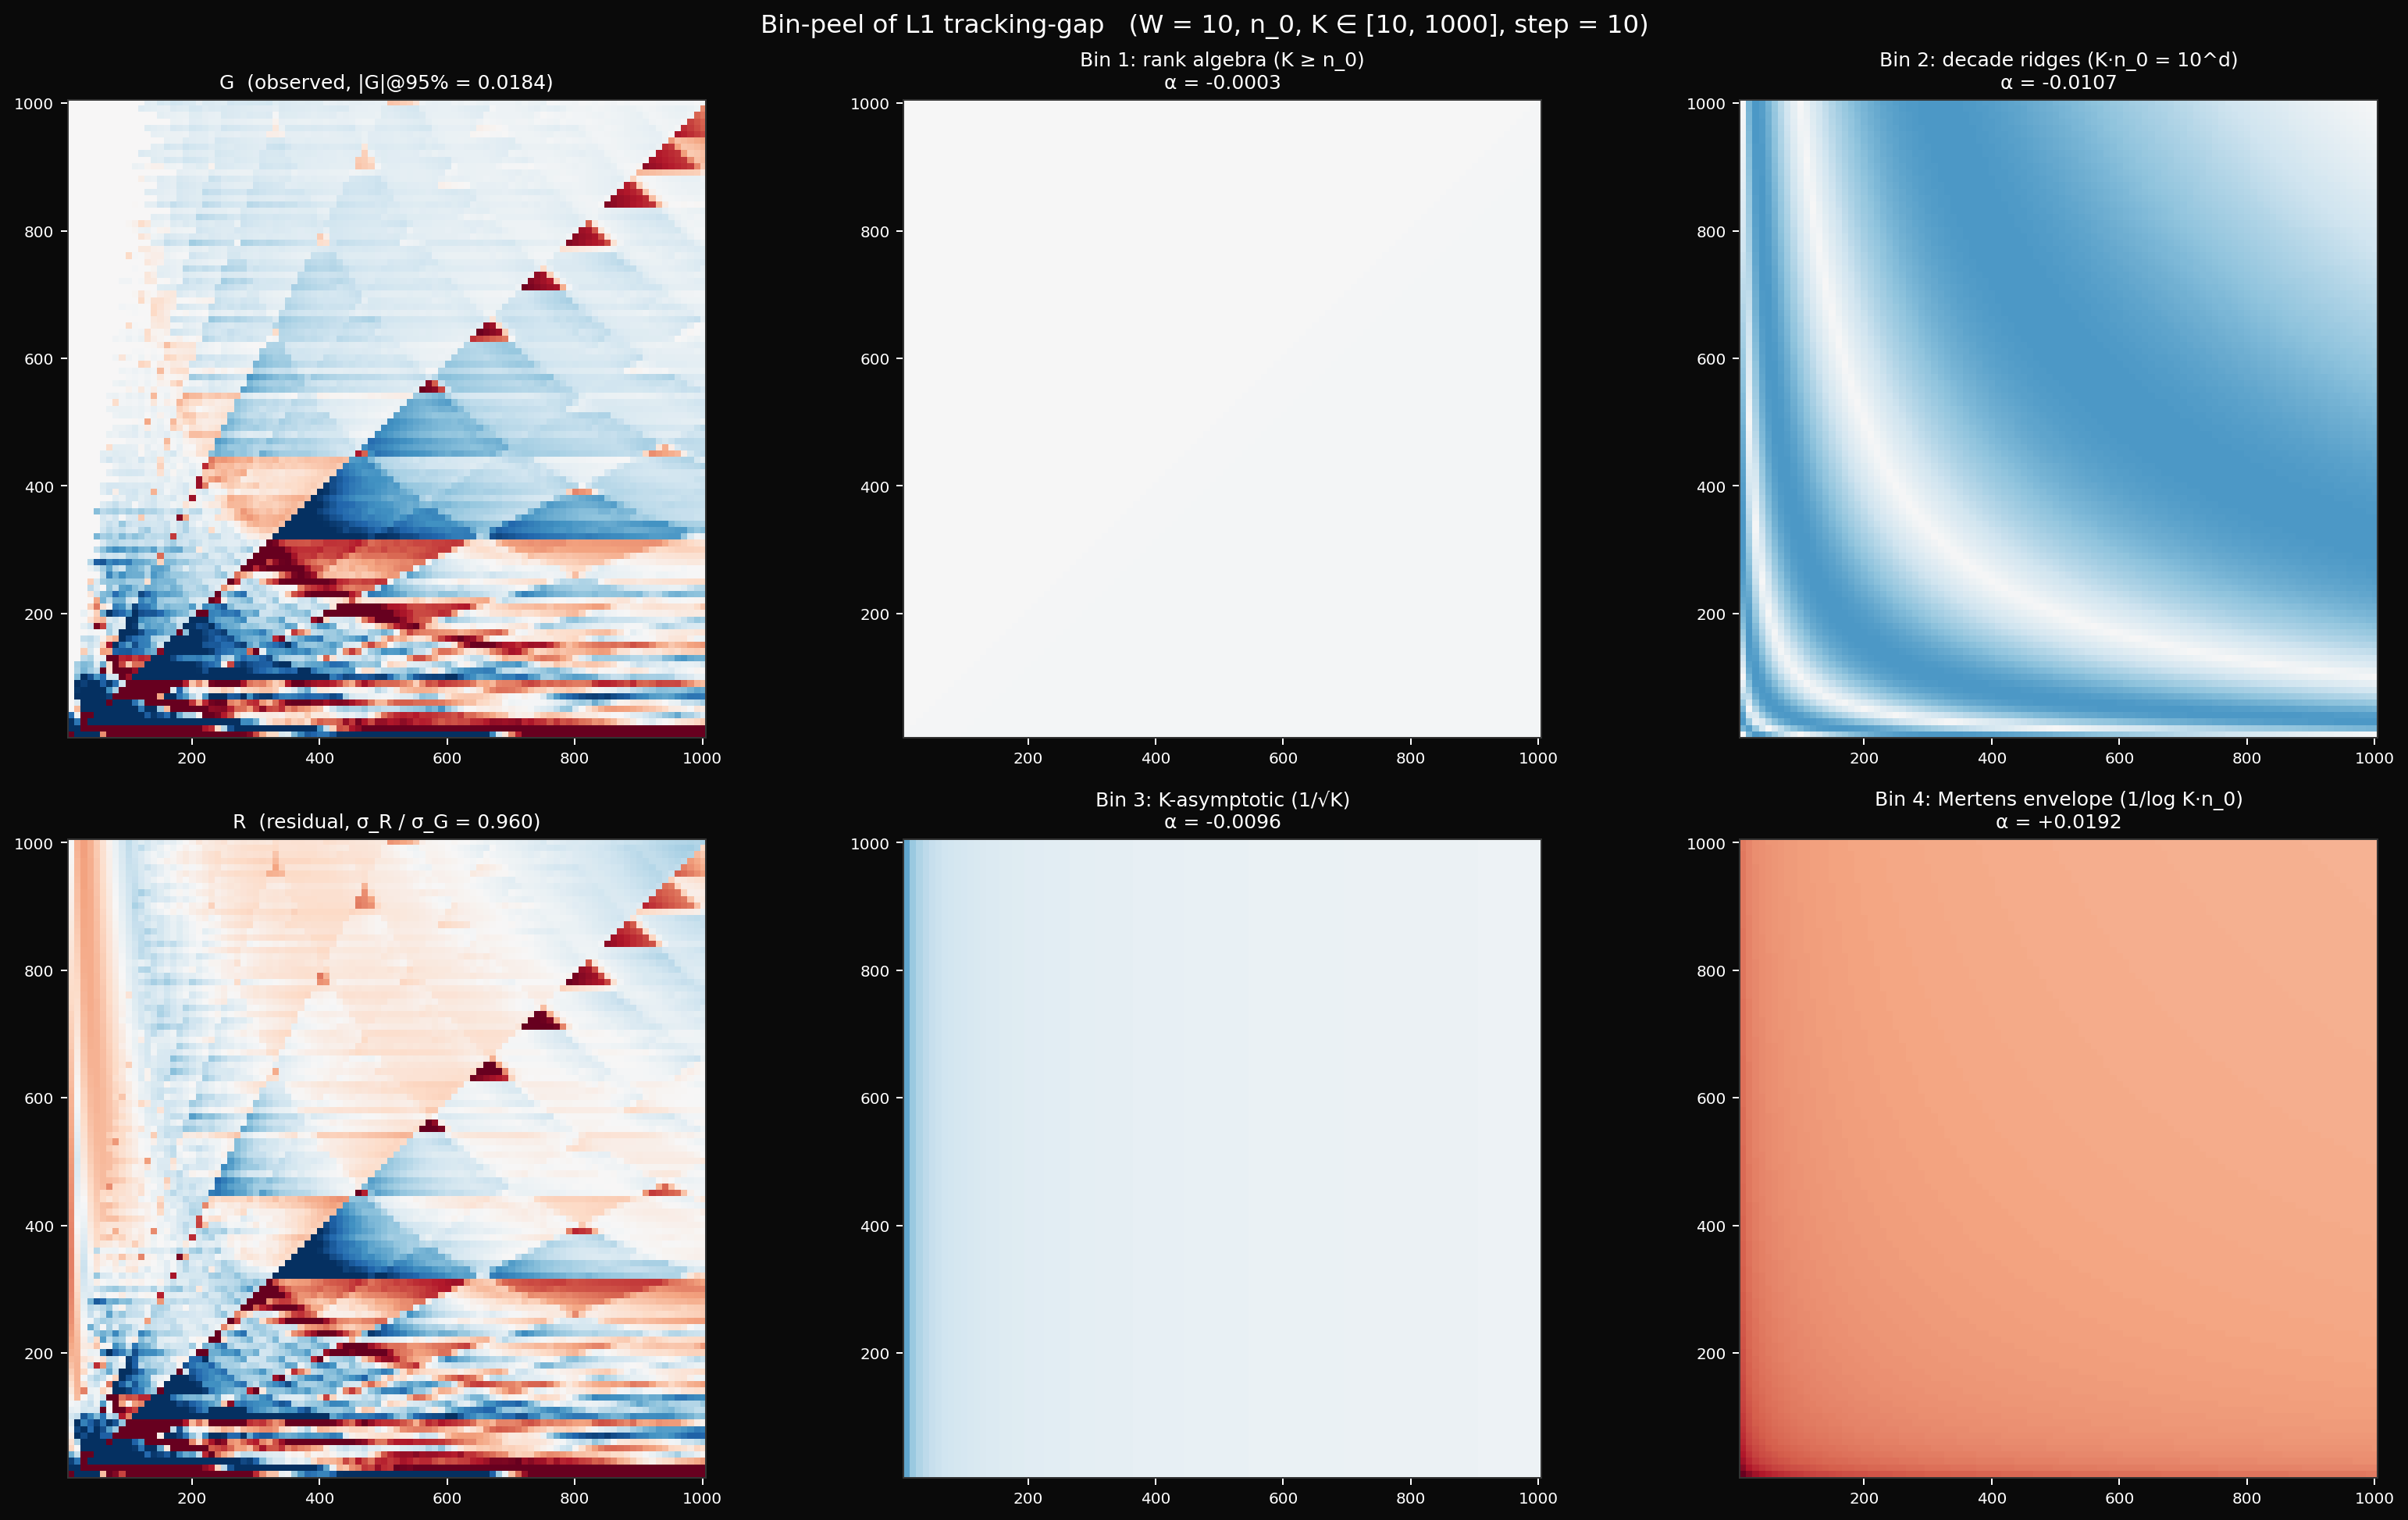

Here is the Python script that generated this plot:
"""
bin_peel.py — fit four bin-pure predictor templates to the cached L1
tracking-gap heatmap and read the residual.

Bins (per MIGRANTS.md):
  1. local rank algebra        — first-collision indicator (K ≥ n_0)
  2. base / block geometry     — base-10 decade-crossing ridges
  3. deep-index asymptotic     — 1/√K decay
  4. nonlinear aggregate       — Mertens envelope 1/log(K·n_0)
                                 (proxy for CF / cumulant convergence rate)

Joint linear LS:    G(n_0, K) ≈ Σ α_i P_i(n_0, K) + R(n_0, K).

Output:
  - bin_peel.png         G, four α_i·P_i panels, residual R.
  - bin_attribution.png  per-cell argmax bin + pan-bin residual map.
"""

import numpy as np
import matplotlib.pyplot as plt
from matplotlib.colors import TwoSlopeNorm, ListedColormap


CACHE = 'l1_grid.npz'
z = np.load(CACHE)
G = z['G']
N0 = z['N0_VALUES']
K = z['K_VALUES']
W = int(z['W'])
print(f"G shape: {G.shape}, n_0 ∈ [{N0[0]}, {N0[-1]}], "
      f"K ∈ [{K[0]}, {K[-1]}], W={W}")

N0g, Kg = np.meshgrid(N0, K, indexing='ij')

# ── Predictors ──────────────────────────────────────────────────────
P1 = 1.0 / (1.0 + np.exp(-(Kg - N0g) / 30.0))           # bin 1
P2 = np.abs(np.sin(np.pi * np.log10(Kg * N0g)))          # bin 2
P3 = 1.0 / np.sqrt(Kg)                                    # bin 3
P4 = 1.0 / np.log(Kg * N0g + 1.0)                         # bin 4

raw_preds = [P1, P2, P3, P4]
labels = ['Bin 1: rank algebra (K ≥ n_0)',
          'Bin 2: decade ridges (K·n_0 = 10^d)',
          'Bin 3: K-asymptotic (1/√K)',
          'Bin 4: Mertens envelope (1/log K·n_0)']

# Normalise to unit max-abs so α magnitudes are comparable.
Pn = [P / np.max(np.abs(P)) for P in raw_preds]

# Predictor cross-correlations (sanity for colinearity).
A = np.stack([P.ravel() for P in Pn], axis=1)
y = G.ravel()
mask = np.isfinite(y)
A_m = A[mask]; y_m = y[mask]

A_centered = A_m - A_m.mean(axis=0, keepdims=True)
A_norm = A_centered / np.linalg.norm(A_centered, axis=0, keepdims=True)
corr = A_norm.T @ A_norm
print("\nPredictor cross-correlation matrix:")
print("         P1       P2       P3       P4")
for i in range(4):
    row = "  ".join(f"{corr[i, j]:+.3f}" for j in range(4))
    print(f"  P{i+1}:  {row}")

# Joint LS fit.
alpha, *_ = np.linalg.lstsq(A_m, y_m, rcond=None)
fit = (A @ alpha).reshape(G.shape)
resid = G - fit

print("\nFit coefficients:")
for i, lbl in enumerate(labels):
    print(f"  α_{i+1}  {lbl:<42s}  α = {alpha[i]:+.5f}")

total_var = float(np.var(y_m))
resid_var = float(np.var(resid.ravel()[mask]))
print(f"\nVariance explained: 1 − {resid_var:.5f} / {total_var:.5f} "
      f"= {1.0 - resid_var/total_var:.3f}")

abs_total = float(np.sum(np.abs(y_m)))
print("\n|αP| / |G| (relative L1 contribution):")
for i, lbl in enumerate(labels):
    e = float(np.sum(np.abs(alpha[i] * Pn[i].ravel()[mask])))
    print(f"  α_{i+1}  {lbl:<42s}  {e/abs_total*100:5.1f}%")
res_e = float(np.sum(np.abs(resid.ravel()[mask])))
print(f"     residual                                  {res_e/abs_total*100:5.1f}%")

comps = [alpha[i] * Pn[i] for i in range(4)]

# ── Six-panel figure ────────────────────────────────────────────────
fig, axes = plt.subplots(2, 3, figsize=(18, 11))
fig.patch.set_facecolor('#0a0a0a')

step_x = K[1] - K[0]; step_y = N0[1] - N0[0]
extent = (K[0] - step_x/2, K[-1] + step_x/2,
          N0[0] - step_y/2, N0[-1] + step_y/2)
vmax = float(np.nanpercentile(np.abs(G), 95))
norm = TwoSlopeNorm(vmin=-vmax, vcenter=0.0, vmax=vmax)

resid_rms_ratio = float(np.std(resid.ravel()[mask]) / np.std(y_m))
panels = [(G,        f'G  (observed, |G|@95% = {vmax:.4f})'),
          (comps[0], f'{labels[0]}\nα = {alpha[0]:+.4f}'),
          (comps[1], f'{labels[1]}\nα = {alpha[1]:+.4f}'),
          (resid,    f'R  (residual, σ_R / σ_G = {resid_rms_ratio:.3f})'),
          (comps[2], f'{labels[2]}\nα = {alpha[2]:+.4f}'),
          (comps[3], f'{labels[3]}\nα = {alpha[3]:+.4f}')]

for ax, (data, title) in zip(axes.ravel(), panels):
    ax.set_facecolor('#0a0a0a')
    ax.imshow(data, origin='lower', cmap='RdBu_r', norm=norm,
              extent=extent, aspect='equal', interpolation='nearest')
    ax.set_title(title, color='white', fontsize=10)
    ax.tick_params(colors='white', labelsize=8)
    for spine in ax.spines.values():
        spine.set_color('#333')

fig.suptitle(
    f'Bin-peel of L1 tracking-gap   '
    f'(W = {W}, n_0, K ∈ [{N0[0]}, {N0[-1]}], step = {step_x})',
    color='white', fontsize=13)
fig.tight_layout()
fig.savefig('bin_peel.png', dpi=180, facecolor='#0a0a0a',
            bbox_inches='tight')
print("\n-> bin_peel.png")

# ── Attribution figure ──────────────────────────────────────────────
abs_comps = np.stack([np.abs(c) for c in comps], axis=-1)
max_comp = abs_comps.max(axis=-1)
bin_argmax = np.argmax(abs_comps, axis=-1)
abs_resid = np.abs(resid)

# Pan-bin candidates: cells where |R| exceeds the max component magnitude
# AND is above the global 90th percentile of |G|.
gate = float(np.nanpercentile(abs_resid, 90))
multi_bin = (abs_resid > max_comp) & (abs_resid > gate)
print(f"\nPan-bin gate: |R| > max_i|α_i P_i| AND |R| > {gate:.4f} "
      f"({100 * np.sum(multi_bin) / multi_bin.size:.1f}% of cells)")

fig2, (ax_a, ax_r) = plt.subplots(1, 2, figsize=(15, 6.5))
fig2.patch.set_facecolor('#0a0a0a')

cmap_attr = ListedColormap(['#ffcc5c', '#6ec6ff', '#a3e4a3', '#cf9fff'])
ax_a.imshow(bin_argmax, origin='lower', extent=extent, aspect='equal',
            cmap=cmap_attr, vmin=-0.5, vmax=3.5, interpolation='nearest')
ax_a.set_title(
    'Dominant bin per cell\n'
    '1=rank algebra (yellow)  2=decade (blue)  '
    '3=K-asymp (green)  4=Mertens (violet)',
    color='white', fontsize=10)
ax_a.set_facecolor('#0a0a0a')
ax_a.set_xlabel('K', color='white'); ax_a.set_ylabel('n_0', color='white')

display = np.where(multi_bin, abs_resid, np.nan)
im_r = ax_r.imshow(display, origin='lower', extent=extent, aspect='equal',
                   cmap='magma', interpolation='nearest')
ax_r.set_title(
    'Pan-bin candidates  (|R| beats every fitted component)',
    color='white', fontsize=10)
ax_r.set_facecolor('#0a0a0a')
ax_r.set_xlabel('K', color='white'); ax_r.set_ylabel('n_0', color='white')
plt.colorbar(im_r, ax=ax_r, fraction=0.04, pad=0.02)

for ax in (ax_a, ax_r):
    ax.tick_params(colors='white', labelsize=8)
    for spine in ax.spines.values():
        spine.set_color('#333')

fig2.tight_layout()
fig2.savefig('bin_attribution.png', dpi=180, facecolor='#0a0a0a',
             bbox_inches='tight')
print("-> bin_attribution.png")
